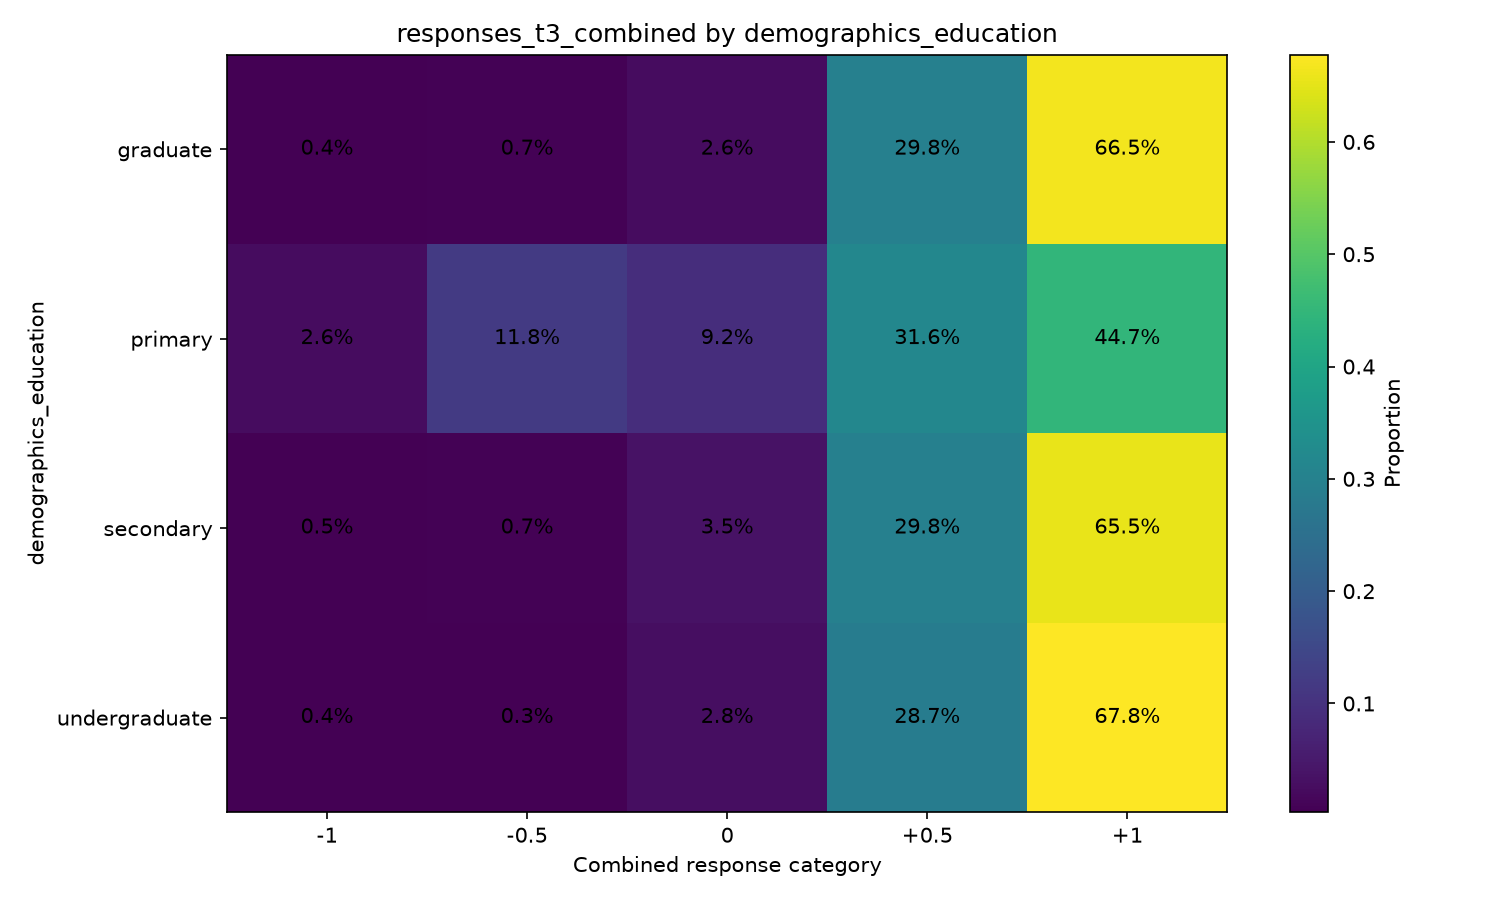

Data behind this chart, as committed beside it:
demographics_education, variable, oppose_important_-1, oppose_not_important_-0.5, neutral_0, support_not_important_0.5, support_important_1
graduate, responses_t3_combined, 0.004112, 0.007401, 0.02611, 0.2977, 0.6647
primary, responses_t3_combined, 0.02632, 0.1184, 0.09211, 0.3158, 0.4474
secondary, responses_t3_combined, 0.005093, 0.007131, 0.03531, 0.2978, 0.6547
undergraduate, responses_t3_combined, 0.004209, 0.003157, 0.02832, 0.2865, 0.6778
